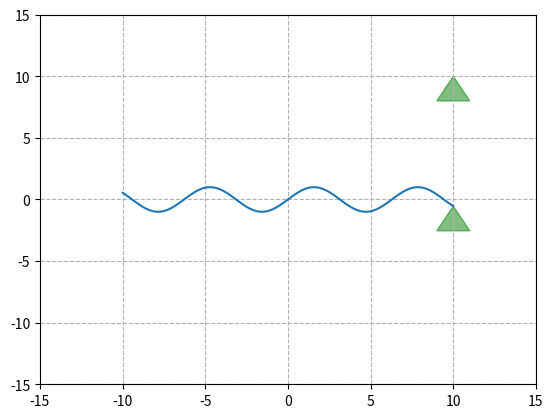

The script that saved this image: (Note: this script raises an exception after producing the figure.)
# coding: utf-8
import numpy as np
import matplotlib.pyplot as plt
import matplotlib.animation as animation
 
def my_Polygon(x,y):
    '''
    顶点是第一个点坐标为xy，依次逆时针方向
    :param x:
    :param y:
    :return:
    '''
 
    return plt.Polygon([[x, y],
                        [x-1, y-2],
                        [x+1, y-2]], color='g', alpha=0.5) # 0代表全部透明，1不透明
 
def update_points(num):
    '''
    更新数据点，num代表当前帧的帧数，一定为整数，从0开始，FuncAnimation传入一个np.arange(0, 100),就是100帧，
    '''
    pgon1.set_xy([[x[num],x[num]],
                 [x[num]-1,x[num]-2],
                 [x[num]+1,x[num]-2]])
    pgon2.set_xy([[x[num],y[num]],
                  [x[num]-1,y[num]-2],
                  [x[num]+1,y[num]-2]])
    # point_ani.set_y(x[num])
    return pgon1,pgon2,#text_pt, # 返回的对象的内容是下一个帧的数据内容。这里是下一帧的点的位置，和下一帧文本的位置
 
x = np.linspace(-10, 10, 100)
y = np.sin(x)
fig = plt.figure()
ax = fig.add_subplot(111)
ax.plot(x,y) # 这个图像曲线不画出来还不好使呢，不能正确呈现动态图。
# 我自己设置的规定顶点逆时针。顺序。
pgon1 = my_Polygon(4,0)
pgon2 = my_Polygon(0,-4)
ax.add_patch(pgon1)
ax.add_patch(pgon2)
 
plt.xlim(xmax=15,xmin=-15)
plt.ylim(ymax=15,ymin=-15)
plt.grid(ls="--")
ani = animation.FuncAnimation(fig, update_points, np.arange(0, 100), interval=100, blit=True)
 
ani.save('sin_test2.gif', writer='imagemagick', fps=10)
plt.show()